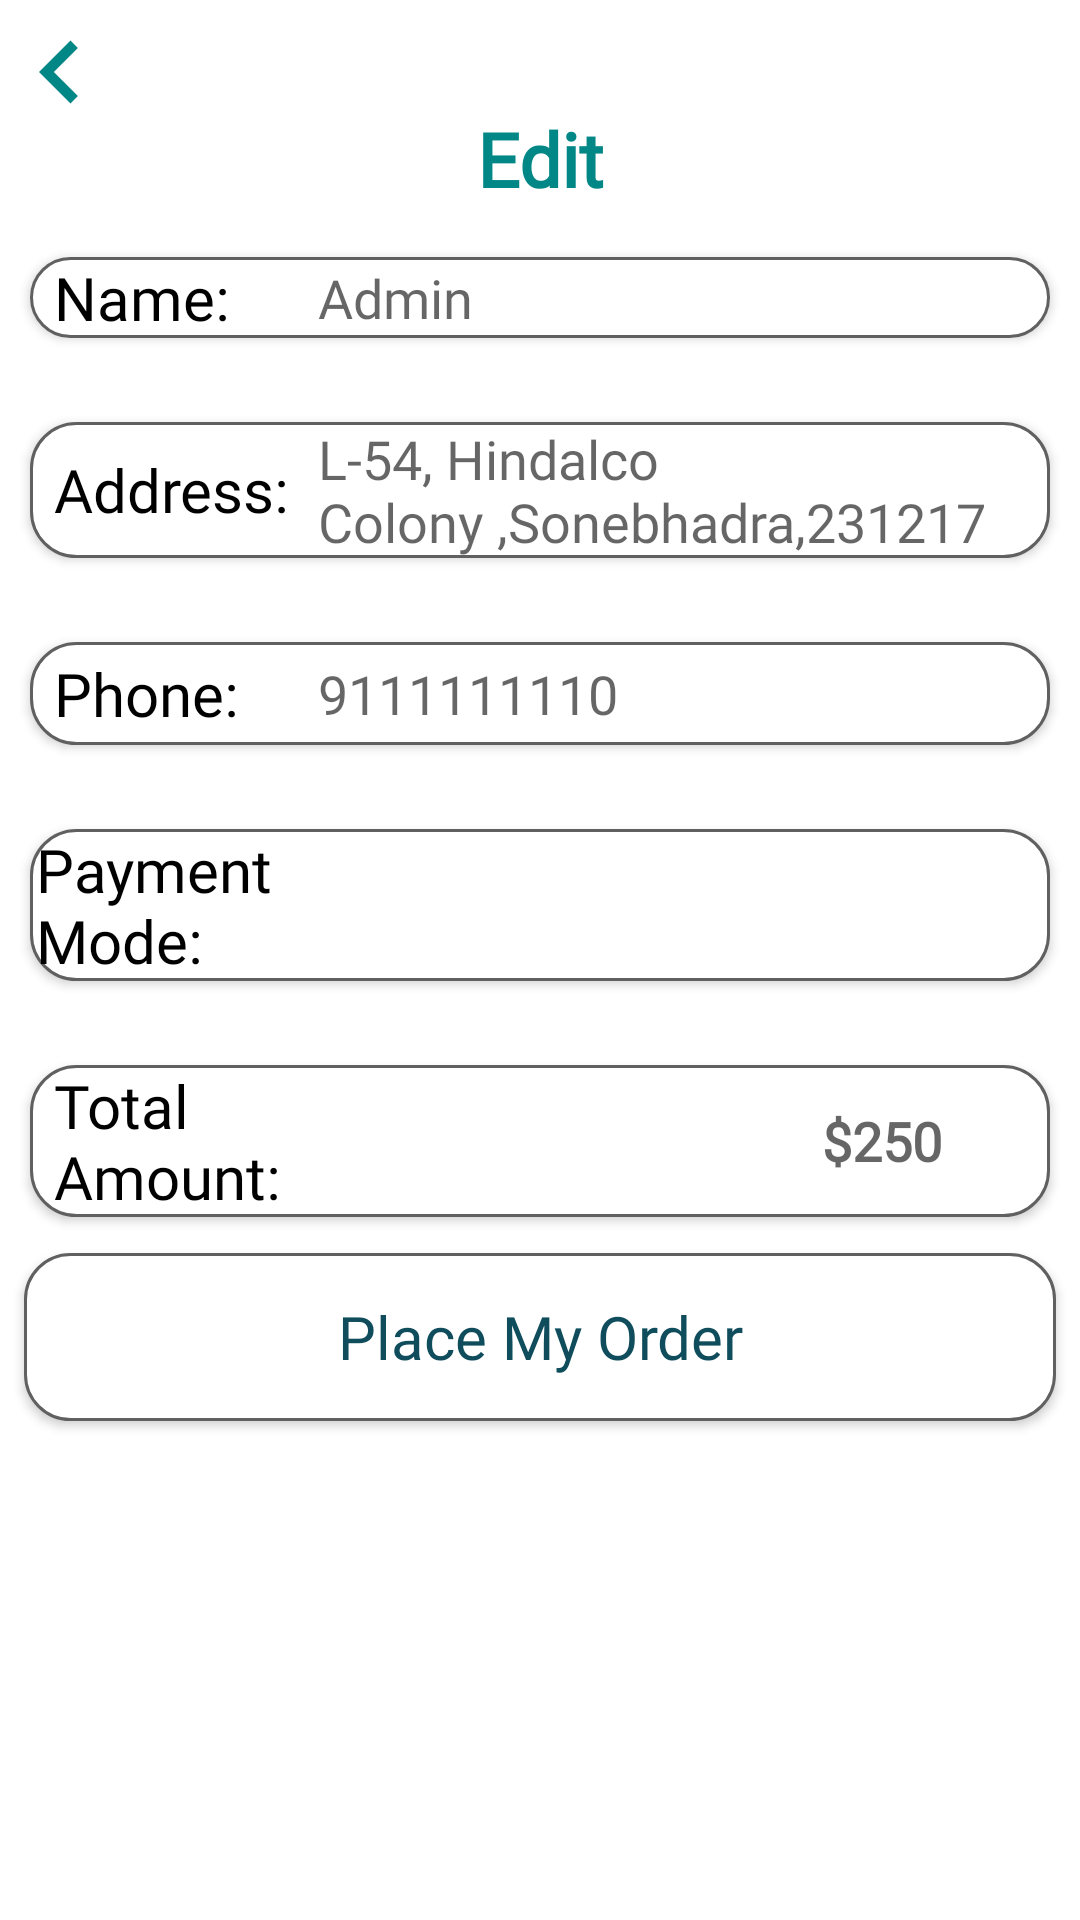

Layout XML and referenced resources for this Android screen:
<!-- AndroidManifest.xml: application theme Theme.JustEat -->
<!-- res/layout/activity_pay_out.xml -->
<?xml version="1.0" encoding="utf-8"?>
<LinearLayout
    xmlns:android="http://schemas.android.com/apk/res/android"
    xmlns:app="http://schemas.android.com/apk/res-auto"
    xmlns:tools="http://schemas.android.com/tools"
    android:layout_width="match_parent"
    android:layout_height="match_parent"
    android:orientation="vertical"
    android:background="@color/white"
    tools:context=".PayOutActivity">

    <ImageButton
        android:id="@+id/backbutton"
        android:layout_width="24dp"
        android:layout_height="24dp"
        android:layout_marginLeft="8dp"
        android:layout_marginTop="12dp"
        android:text="Button"
        android:background="@android:color/transparent"
        android:src="@drawable/baseline_keyboard_arrow_left_24"
        app:layout_constraintStart_toStartOf="parent"
        app:layout_constraintTop_toTopOf="parent" />

    <TextView
        android:id="@+id/textView22"
        android:layout_width="wrap_content"
        android:layout_height="wrap_content"
        android:fontFamily="@font/i"
        android:gravity="center"
        android:layout_gravity="center"
        android:text="Edit"
        android:textColor="@color/teal_700"
        android:textSize="25sp"
        android:textStyle="bold"
        app:layout_constraintEnd_toEndOf="parent"
        app:layout_constraintStart_toStartOf="parent"
        tools:layout_editor_absoluteY="95dp" />

    <LinearLayout
        android:layout_width="match_parent"
        android:layout_height="wrap_content"
        android:gravity="center"
        android:orientation="horizontal"
        android:elevation="2dp"
        android:background="@drawable/profile_edit_text_shape"
        android:layout_marginLeft="10dp"
        android:layout_marginRight="10dp"
        android:layout_marginBottom="12dp"
        android:layout_marginTop="16dp"
        app:layout_constraintTop_toBottomOf="@+id/textView22">

        <TextView
            android:layout_width="42dp"
            android:layout_height="wrap_content"
            android:layout_weight="1"
            android:text="Name:"
            android:fontFamily="@font/h"
            android:textSize="20sp"
            android:textColor="@color/black"
            android:layout_marginLeft="8dp"/>

        <EditText
            android:id="@+id/adminName"
            android:layout_width="wrap_content"
            android:layout_height="wrap_content"
            android:layout_weight="1"
            android:ems="10"
            android:paddingLeft="6dp"
            android:textColor="@color/black"
            android:fontFamily="@font/f"
            android:background="@android:color/transparent"
            android:inputType="textPersonName"
            android:hint="Admin" />

    </LinearLayout>
    <LinearLayout
        android:layout_width="match_parent"
        android:layout_height="wrap_content"
        android:gravity="center"
        android:orientation="horizontal"
        android:elevation="2dp"
        android:background="@drawable/profile_edit_text_shape"
        android:layout_marginLeft="10dp"
        android:layout_marginRight="10dp"
        android:layout_marginBottom="12dp"
        android:layout_marginTop="16dp"
        app:layout_constraintTop_toBottomOf="@+id/textView22">

        <TextView
            android:layout_width="42dp"
            android:layout_height="wrap_content"
            android:layout_weight="1"
            android:text="Address:"
            android:textSize="20sp"
            android:textColor="@color/black"
            android:fontFamily="@font/h"
            android:layout_marginLeft="8dp"/>

        <EditText
            android:id="@+id/adminAddress"
            android:layout_width="wrap_content"
            android:layout_height="wrap_content"
            android:layout_weight="1"
            android:ems="10"
            android:paddingLeft="6dp"
            android:textColor="@color/black"
            android:fontFamily="@font/f"
            android:background="@android:color/transparent"
            android:inputType="textMultiLine"
            android:hint="L-54, Hindalco Colony ,Sonebhadra,231217"/>

    </LinearLayout>
    <LinearLayout
        android:layout_width="match_parent"
        android:layout_height="wrap_content"
        android:gravity="center"
        android:orientation="horizontal"
        android:elevation="2dp"
        android:background="@drawable/profile_edit_text_shape"
        android:layout_marginLeft="10dp"
        android:layout_marginRight="10dp"
        android:layout_marginBottom="12dp"
        android:layout_marginTop="16dp"
        app:layout_constraintTop_toBottomOf="@+id/textView22">

        <TextView
            android:layout_width="42dp"
            android:layout_height="wrap_content"
            android:layout_weight="1"
            android:text="Phone:"
            android:textSize="20sp"
            android:fontFamily="@font/h"
            android:textColor="@color/black"
            android:layout_marginLeft="8dp"/>

        <EditText
            android:id="@+id/phoneNumber"
            android:layout_width="wrap_content"
            android:layout_height="wrap_content"
            android:layout_weight="1"
            android:ems="10"
            android:paddingLeft="6dp"
            android:fontFamily="@font/f"
            android:textColor="@color/black"
            android:layout_marginTop="5dp"
            android:layout_marginBottom="5dp"
            android:background="@android:color/transparent"
            android:inputType="phone"
            android:hint="9111111110" />

    </LinearLayout>
    <LinearLayout
        android:layout_width="match_parent"
        android:layout_height="wrap_content"
        android:gravity="center"
        android:orientation="horizontal"
        android:elevation="2dp"
        android:background="@drawable/profile_edit_text_shape"
        android:layout_marginLeft="10dp"
        android:layout_marginRight="10dp"
        android:layout_marginBottom="12dp"
        android:layout_marginTop="16dp"
        app:layout_constraintTop_toBottomOf="@+id/textView22">

        <TextView
            android:layout_width="42dp"
            android:layout_height="wrap_content"
            android:layout_marginLeft="2dp"
            android:layout_weight="1"
            android:fontFamily="@font/h"
            android:text="Payment Mode:"
            android:textColor="@color/black"
            android:textSize="20sp" />
        <ImageView
            android:id="@+id/imageView4"
            android:layout_width="200dp"
            android:layout_height="34dp"
            android:layout_weight="1"
            app:srcCompat="@drawable/cashondelivery" />

    </LinearLayout>
    <LinearLayout
        android:layout_width="match_parent"
        android:layout_height="wrap_content"
        android:gravity="center"
        android:orientation="horizontal"
        android:elevation="2dp"
        android:background="@drawable/profile_edit_text_shape"
        android:layout_marginLeft="10dp"
        android:layout_marginRight="10dp"
        android:layout_marginBottom="12dp"
        android:layout_marginTop="16dp"
        app:layout_constraintTop_toBottomOf="@+id/textView22">

        <TextView
            android:layout_width="42dp"
            android:layout_height="wrap_content"
            android:layout_weight="1"
            android:text="Total Amount:"
            android:textSize="20sp"
            android:fontFamily="@font/h"
            android:textColor="@color/black"
            android:layout_marginLeft="8dp"/>

        <EditText
            android:id="@+id/totalAmount"
            android:layout_width="wrap_content"
            android:layout_height="wrap_content"
            android:layout_weight="1"
            android:ems="10"
            android:paddingLeft="6dp"
            android:fontFamily="@font/f"
            android:background="@android:color/transparent"
            android:inputType="none"
            android:hint="$250"
            android:paddingEnd="32dp"
            android:textColor="@color/teal_700"
            android:textStyle="bold"
            android:layout_marginEnd="4dp"
            android:gravity="end"/>

    </LinearLayout>

    <androidx.appcompat.widget.AppCompatButton
        android:id="@+id/placeOrder"
        android:layout_width="match_parent"
        android:layout_height="56dp"
        android:layout_gravity="bottom"
        android:layout_marginLeft="8dp"
        android:layout_marginRight="8dp"
        android:layout_marginBottom="32dp"
        android:background="@drawable/profile_edit_text_shape"
        android:elevation="5dp"
        android:fontFamily="@font/c"
        android:text="Place My Order"
        android:textAllCaps="false"
        android:textColor="@color/bluish"
        android:textSize="20sp" />


</LinearLayout>
<!-- resources referenced by this layout -->
<resources>
  <color name="black">#FF000000</color>
  <color name="bluish">#0f4c5c</color>
  <color name="teal_700">#FF018786</color>
  <color name="white">#FFFFFFFF</color>
  <!-- drawable baseline_keyboard_arrow_left_24 (drawable) -->
  <vector android:autoMirrored="true" android:height="42dp"
      android:tint="@color/teal_700" android:viewportHeight="24"
      android:viewportWidth="24" android:width="42dp" xmlns:android="http://schemas.android.com/apk/res/android">
      <path android:fillColor="@android:color/white" android:pathData="M15.41,16.59L10.83,12l4.58,-4.59L14,6l-6,6 6,6 1.41,-1.41z"/>
  </vector>
  <!-- drawable profile_edit_text_shape (drawable) -->
  <?xml version="1.0" encoding="utf-8"?>
  <shape xmlns:android="http://schemas.android.com/apk/res/android">
  <stroke android:width="1dp"
      android:color="@color/grey2"/>
      <solid android:color="@color/white"/>
      <corners android:radius="15dp"/>
  </shape>
  <style name="Theme.JustEat" parent="Theme.MaterialComponents.DayNight.DarkActionBar">
          
          <item name="colorPrimary">@color/purple_500</item>
          <item name="colorPrimaryVariant">@color/purple_700</item>
          <item name="colorOnPrimary">@color/white</item>
          
          <item name="colorSecondary">@color/teal_200</item>
          <item name="colorSecondaryVariant">@color/teal_700</item>
          <item name="colorOnSecondary">@color/black</item>
          
          <item name="android:statusBarColor" tools:targetApi="21">?attr/colorPrimaryVariant</item>
          
      </style>
  <color name="grey2">#606060</color>
  <color name="purple_500">#FF6200EE</color>
  <color name="purple_700">#FF3700B3</color>
  <color name="teal_200">#FF03DAC5</color>
</resources>
